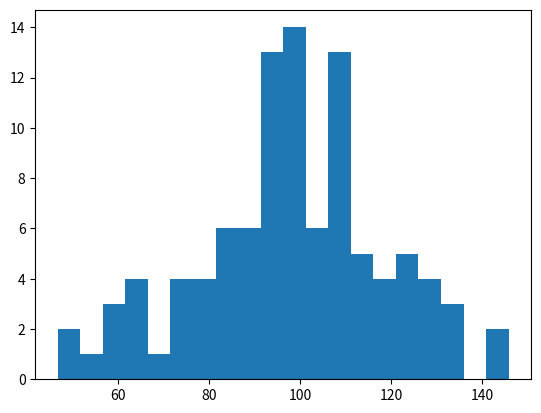

Recreate this plot in Python. (Note: this script raises an exception after producing the figure.)
import numpy as np 
import matplotlib.pyplot as plt 

np.random.seed(2)
mu,sigma = 100,20
a = np.random.normal(mu,sigma,size=100)

plt.hist(a,20,normed=1,histtype='stepfilled',facecolor='y',alpha=0.75)
plt.title(r'直方图',fontproperties='SimHei')
plt.show()